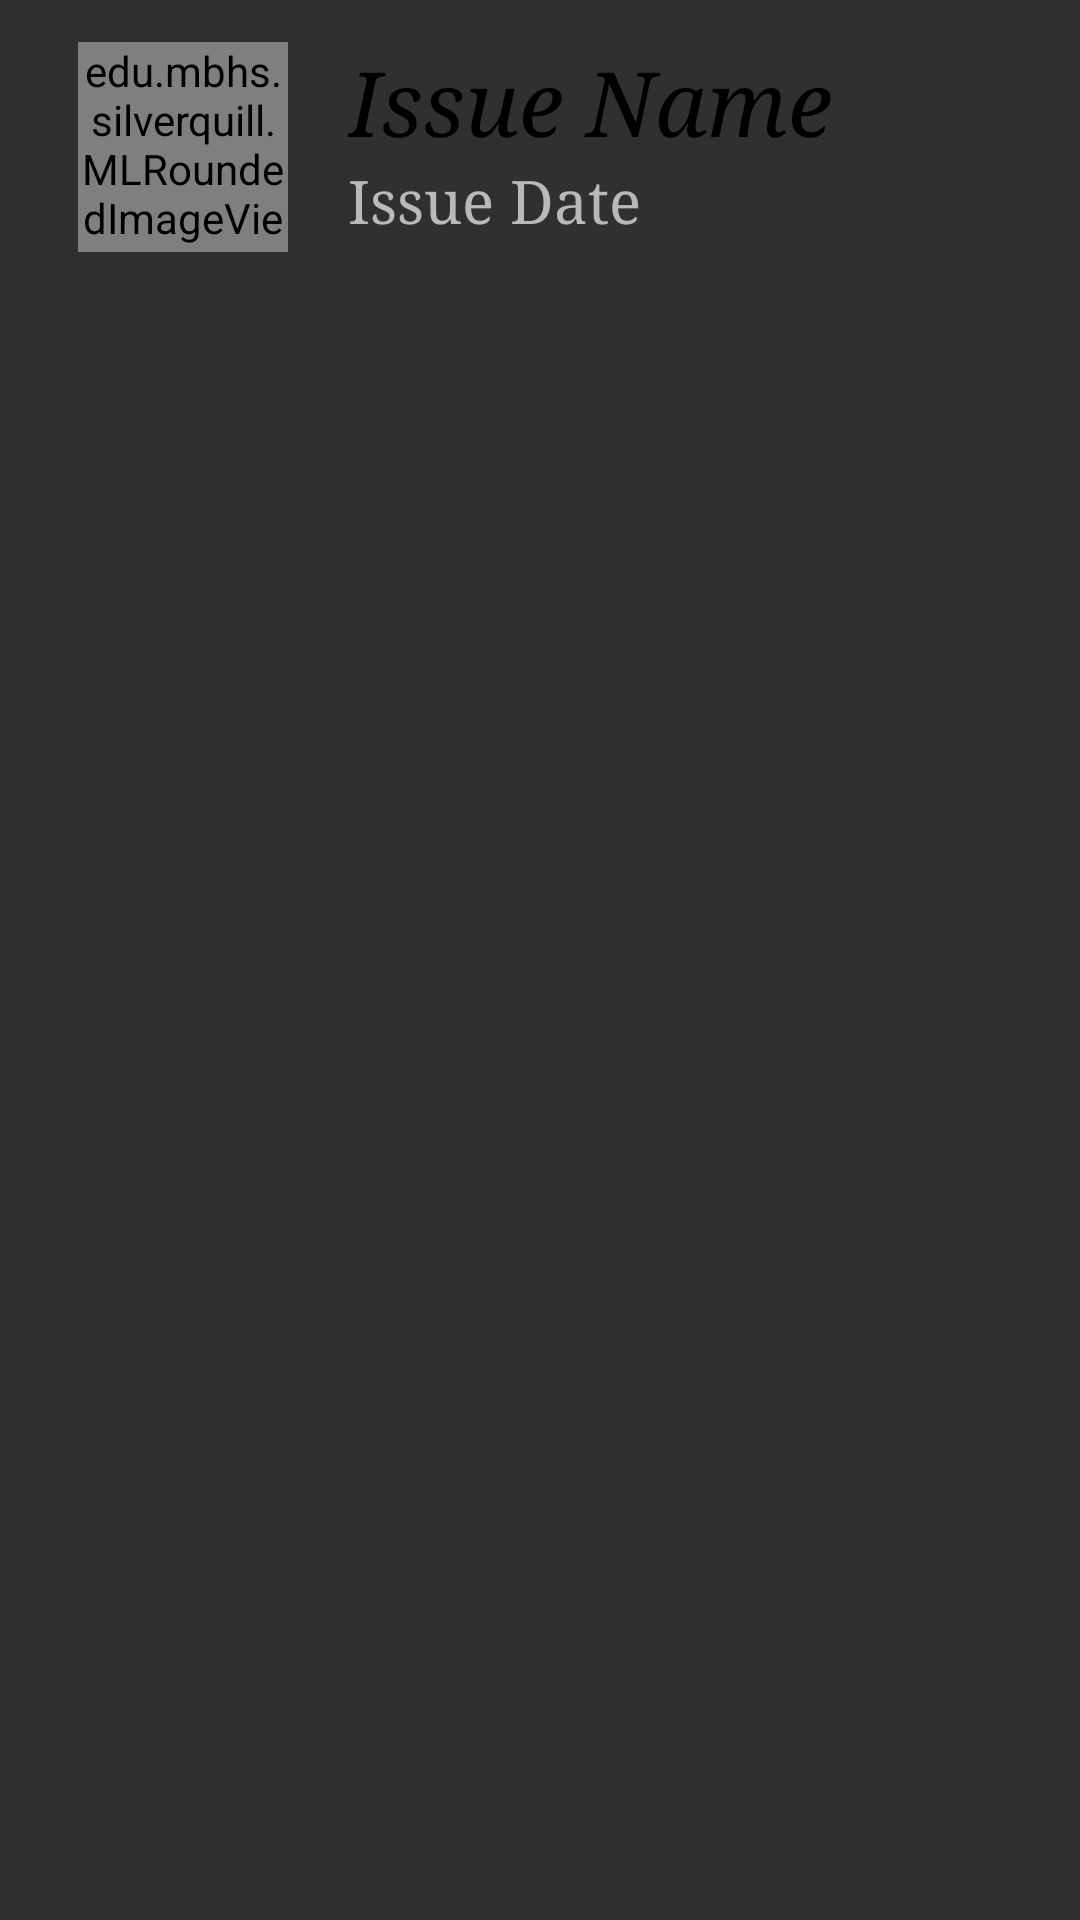

Android layout source for this screen:
<!-- AndroidManifest.xml: application theme AppTheme -->
<!-- res/layout/issue_list_item.xml -->
<?xml version="1.0" encoding="utf-8"?>
<FrameLayout xmlns:android="http://schemas.android.com/apk/res/android"
    android:layout_width="match_parent"
    android:layout_height="wrap_content">

    <LinearLayout
        android:layout_width="match_parent"
        android:layout_height="match_parent"
        android:layout_marginLeft="6dp"
        android:layout_marginRight="6dp"
        android:layout_marginTop="4dp"
        android:layout_marginBottom="4dp"
        android:background="@drawable/card">

        
        <RelativeLayout xmlns:android="http://schemas.android.com/apk/res/android"
            android:orientation="vertical" android:layout_width="match_parent"
            android:layout_height="match_parent"
            android:clickable="true"
            android:focusable="false"
            android:id="@+id/IssuesListItemLayout">

            <edu.mbhs.silverquill.MLRoundedImageView
                android:id="@+id/thumbnail"
                android:layout_width="70dp"
                android:layout_height="70dp"
                android:layout_marginLeft="20dp"
                android:layout_marginTop="10dp"
                android:layout_marginBottom="10dp" />

            <TextView
                android:layout_width="wrap_content"
                android:layout_height="wrap_content"
                android:textAppearance="?android:attr/textAppearanceMedium"
                android:text="Issue Name"
                android:id="@+id/issueName"
                android:textSize="30dp"
                android:textColor="#ff000000"
                android:layout_alignTop="@+id/thumbnail"
                android:layout_toRightOf="@+id/thumbnail"
                android:layout_toEndOf="@+id/thumbnail"
                android:layout_marginLeft="20dp"
                android:typeface="serif"
                android:textStyle="italic" />

            <TextView
                android:layout_width="wrap_content"
                android:layout_height="wrap_content"
                android:textAppearance="?android:attr/textAppearanceMedium"
                android:text="Issue Date"
                android:id="@+id/issueDate"
                android:textSize="20dp"
                android:layout_below="@+id/issueName"
                android:layout_alignLeft="@+id/issueName"
                android:layout_alignStart="@+id/issueName"
                android:typeface="serif"
                android:textColor="#ffb9b9b9" />

        </RelativeLayout>

    </LinearLayout>

</FrameLayout>
<!-- resources referenced by this layout -->
<resources>
  <style name="AppTheme" parent="Theme.AppCompat">
          
          
          
          
          
          
       </style>
</resources>
